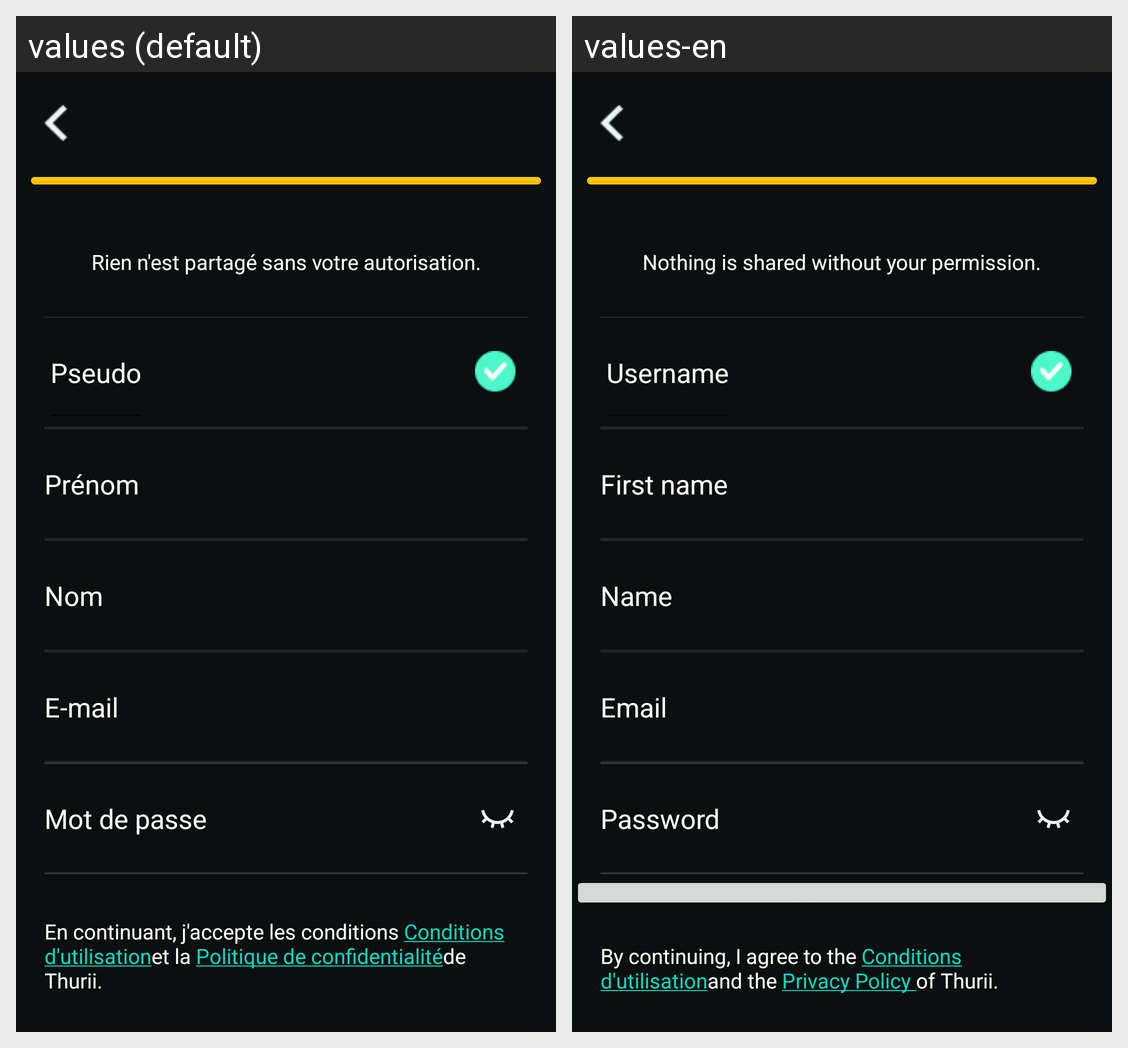

The same Android screen rendered under two of its app's locales, left to right. List the strings drawn on it with the default value and each locale's translation.
Android screen res/layout/registration_email.xml rendered under 2 locales, left to right: values (default), values-en. Device: Nexus 5 (rendered at 1080×1920; each locale shown at half size, 540×960, under a caption strip naming it); theme Theme.Thurii.
Strings drawn on this screen, with the default value and each locale's value (text and hints the layout hard-codes, and strings that could not be matched under every locale, appear in the picture but are not listed):

no_share_info
  values: Rien n'est partagé sans votre autorisation.
  values-en: Nothing is shared without your permission.

pseudo
  values: Pseudo
  values-en: Username

prenom
  values: Prénom
  values-en: First name

nom
  values: Nom
  values-en: Name

email
  values: E-mail
  values-en: Email

password
  values: Mot de passe
  values-en: Password

condition_politic
  values: En continuant, j'accepte les conditions Conditions d'utilisationet la Politique de confidentialitéde Thurii.
  values-en: By continuing, I agree to the Conditions d'utilisationand the Privacy Policy of Thurii.
